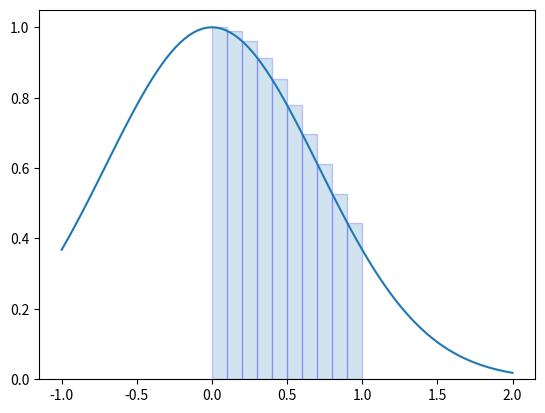
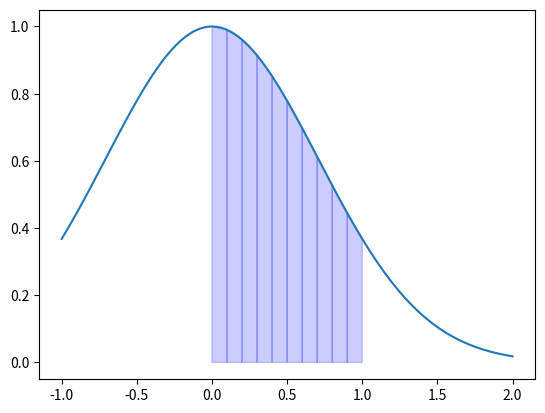

Recreate these plots in Python, in order.
import numpy as np
import matplotlib.pyplot as plt

def f(x):
    return np.exp(-np.power(x, 2))

N = 10 # number of steps
A = 0
B = 1

# integrate f(x) from A to B
s_left = 0
for k in range(N):
    s_left += (B - A) / N * f(A + (B - A) / N * k)

print(s_left)

# plotting
x_values = np.linspace(A - 1, B + 1, 100)
y_values = f(x_values)
fig_1, ax_1 = plt.subplots()
ax_1.plot(x_values, y_values)

grid_steps = [A + (B - A) / N * k for k in range(N)]
bar_heights = [f(x) for x in grid_steps]
ax_1.bar(grid_steps, bar_heights, width=((B - A) / N), alpha=0.2, align='edge', edgecolor='b')

# integrate f(x) from A to B
s_trap = 0
for k in range(N):
    s_trap += (B - A) / N * (f(A + (B - A) / N * k) + f(A + (B - A) / N * (k + 1))) / 2

print(s_trap)

# plotting
fig_2, ax_2 = plt.subplots()
ax_2.plot(x_values, y_values)

for k in range(N):
    x = A + (B - A) / N * k
    x_next = A + (B - A) / N * (k + 1)

    y = f(x)
    y_next = f(x_next)

    ax_2.fill([x, x, x_next, x_next], [0, y, y_next, 0], 'b', edgecolor='b', alpha=0.2)


H = (B - A) / N

# integrate f(x) from A to B
s_simp = 0
for k in range(N):
    x = A + H * k
    x_next = A + H * (k + 1)

    s_simp += (x_next - x) / 6 * (f(x) + 4 * f((x_next + x) / 2) + f(x_next))

print(s_simp)

EX = 0.7468241328124270253994674361318530053544996868126063290276544989

print("------------------------------------")
print("Sammenligning i feil:")
print("------------------------------------")
print(f'Venstre Riemann: {abs(EX - s_left)}')
print(f'Trapesmetoden: {abs(EX - s_trap)}')
print(f'Simpsons metode: {abs(EX - s_simp)}')

plt.show()
